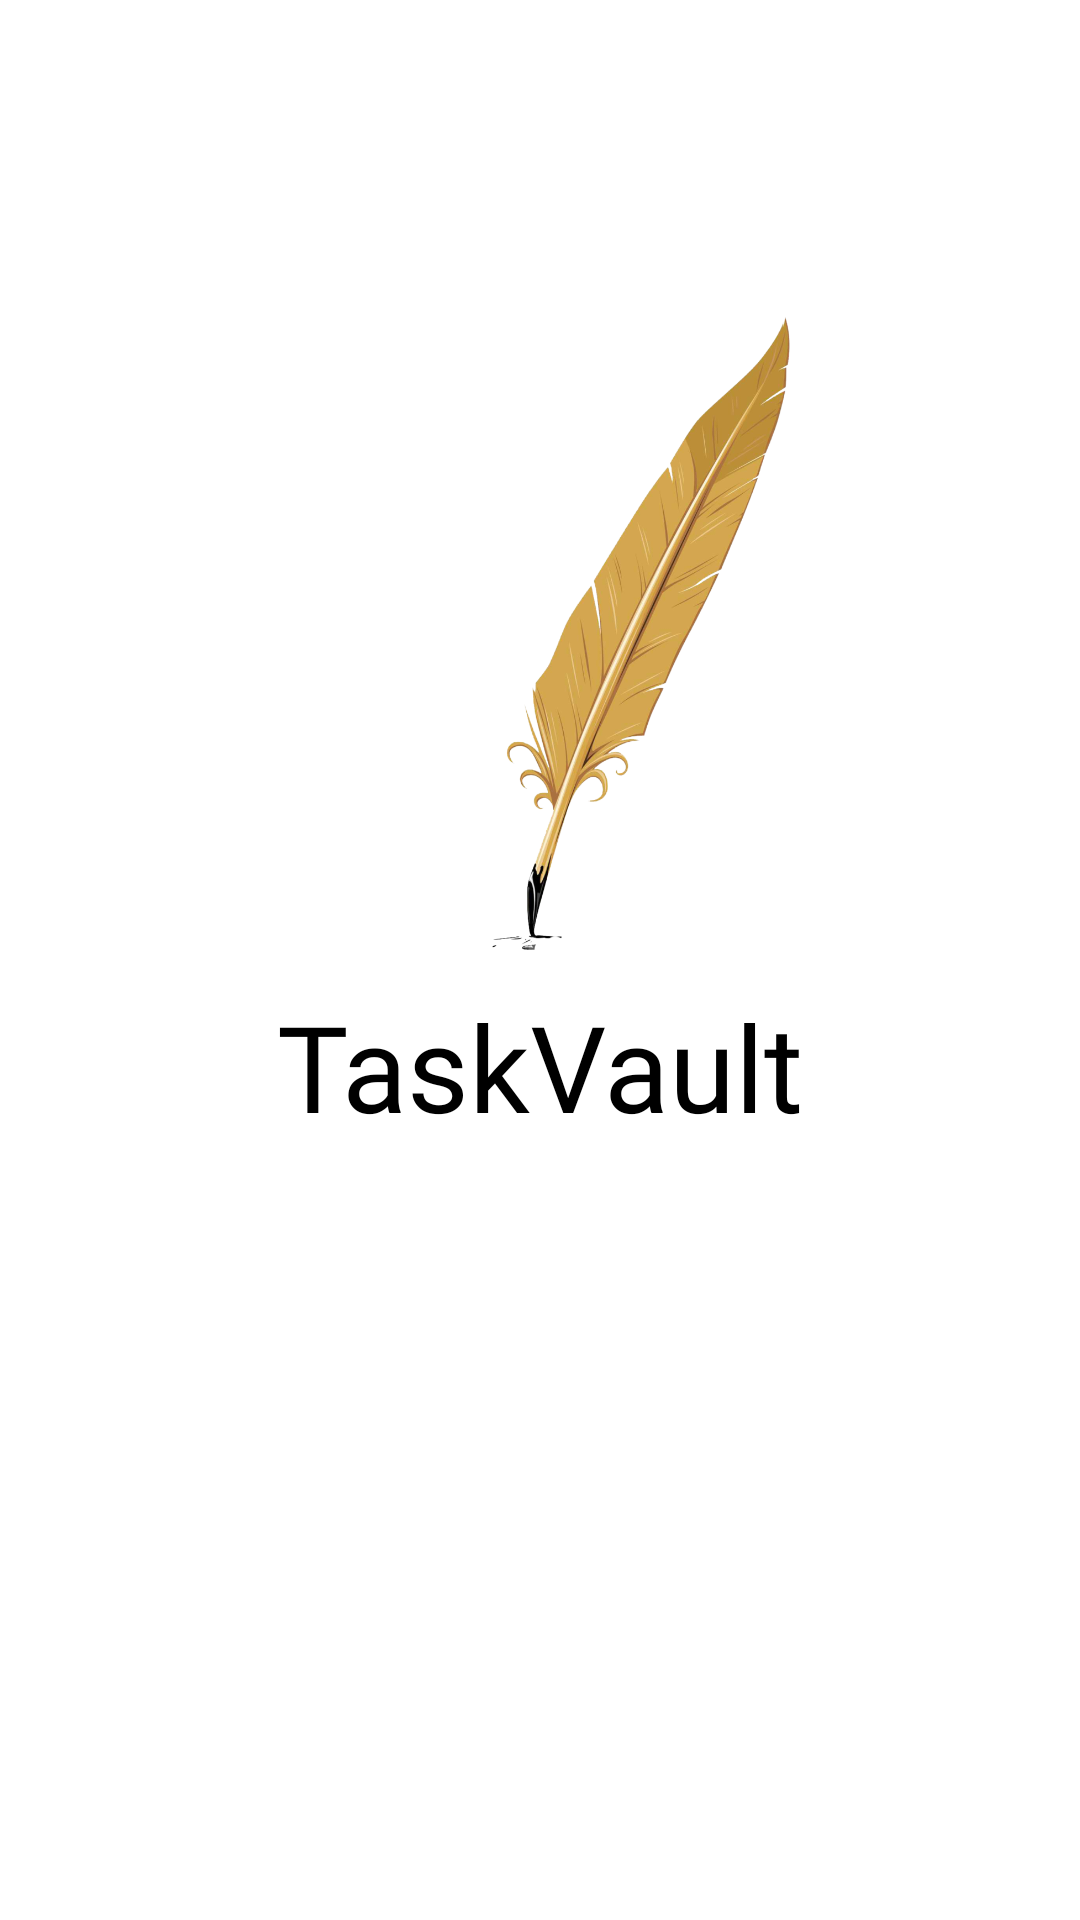

Layout XML and referenced resources for this Android screen:
<!-- AndroidManifest.xml: application theme Theme.TODO_LAB4 -->
<!-- res/layout/activity_splash_screen.xml -->
<?xml version="1.0" encoding="utf-8"?>
<LinearLayout xmlns:android="http://schemas.android.com/apk/res/android"
    xmlns:app="http://schemas.android.com/apk/res-auto"
    xmlns:tools="http://schemas.android.com/tools"
    android:layout_width="match_parent"
    android:background="@color/white"
    android:orientation="vertical"
    android:gravity="center_vertical"
    android:layout_height="match_parent"
    tools:context=".SplashScreen">

    
    <ImageView
        android:layout_width="230dp"
        android:layout_height="230dp"
        android:layout_marginLeft="100dp"
        android:src="@drawable/logo"
        android:layout_marginTop="50dp"
        android:scaleType="fitCenter"

        />

    
    <TextView
        android:layout_width="wrap_content"
        android:layout_height="wrap_content"
        android:text="TaskVault"
        android:layout_gravity="center_horizontal"
        android:textColor="@color/black"
        android:textSize="40sp"
        android:fontFamily="@font/denk_one"/>

    


    <Button
        android:id="@+id/continue_button"
        android:layout_width="80dp"
        android:layout_height="83dp"
        android:layout_gravity="center"
        android:layout_marginTop="126dp"
        android:backgroundTint="@color/green"
        app:iconTint="@color/white"
        app:backgroundTint="@color/green"
        android:elevation="4dp"
        android:background="@drawable/baseline_arrow_forward_ios_24"
        android:src="@drawable/baseline_arrow_forward_ios_24"
        android:textSize="39dp" />




</LinearLayout>
<!-- resources referenced by this layout -->
<resources>
  <color name="black">#FF000000</color>
  <color name="green">#3FC060</color>
  <color name="white">#FFFFFFFF</color>
  <!-- drawable logo: png bitmap (drawable, 249773 bytes) -->
  <style name="Theme.TODO_LAB4" parent="Base.Theme.TODO_LAB4" />
  <style name="Base.Theme.TODO_LAB4" parent="Theme.Material3.DayNight.NoActionBar">
          
          
          <item name="android:statusBarColor">@color/status_bar_color</item>
          <item name="android:windowDrawsSystemBarBackgrounds">true</item>
      </style>
</resources>
